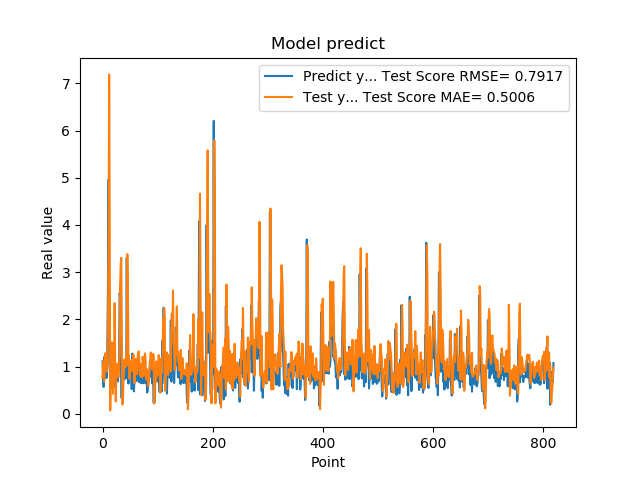

The data file committed next to this chart (first rows):
1.111775994300842507e+00, 7.679010921940723211e-01
7.566530108451843262e-01, 1.105032170100015865e+00
5.684260129928588867e-01, 1.016947625528103805e+00
1.201630949974060059e+00, 6.865983474104738749e-01
8.802530169486999512e-01, 1.174123213753431205e+00
8.531429767608642578e-01, 1.281465977457787675e+00
7.591750025749206543e-01, 1.005568447637152252e+00
1.005007982254028320e+00, 8.885617986479947827e-01
7.687720060348510742e-01, 1.090888746571949897e+00
1.740013241767883301e+00, 1.030058044778257464e+00
2.913533687591552734e+00, 2.076145771079242586e+00
4.963075160980224609e+00, 3.428971406587724591e+00
1.471215128898620605e+00, 7.190503518895477342e+00
1.000648975372314453e+00, 4.109892387576699058e+00
8.220189809799194336e-01, 7.202008624963553152e-02
9.362199902534482643e-01, 1.096267845668423613e+00
5.486897230148315430e-01, 1.109185381852172636e+00
1.111255049705505371e+00, 1.514233029810757136e+00
7.148039937019348145e-01, 1.452213472873625788e+00
1.052167057991027832e+00, 4.229090219366990477e-01
8.955980539321898304e-01, 1.198788481668008998e+00
7.769405245780944824e-01, 1.155543967814143702e+00
5.699509978294372559e-01, 2.344794452706326915e+00
8.244060277938842773e-01, 1.035900032174112972e+00
5.800840258598327637e-01, 2.602323519871479474e-01
9.488009810447691761e-01, 7.832687282610766299e-01
7.918390035629272461e-01, 9.229374167630203241e-01
6.937990188598632812e-01, 1.061105568190659376e+00
6.834830045700073242e-01, 8.168368406322856767e-01
9.433320164680479847e-01, 7.770827124948105347e-01
1.032713770866394043e+00, 9.817860822463204684e-01
2.556216001510620117e+00, 1.212868621740751829e+00
2.464895963668823242e+00, 2.743166079579252070e+00
2.728049993515014204e+00, 3.176036711899477893e+00
3.558506965637206476e-01, 3.305929646939623989e+00
3.262020051479339600e-01, 1.582979166421304873e+00
3.781589865684509277e-01, 1.976206981358481218e-01
6.306380033493041992e-01, 2.526373320073458384e-01
8.854129910469055176e-01, 7.359344648059189531e-01
9.743152856826782227e-01, 8.833239775259148496e-01
7.307389974594116211e-01, 1.149516852349731222e+00
9.521890282630921520e-01, 9.865652761630180345e-01
1.011654973030090332e+00, 1.068636755053680609e+00
7.643579840660095215e-01, 1.232789303306341955e+00
3.306220054626464844e+00, 1.017398445074936708e+00
7.543110251426696777e-01, 3.380991793825536273e+00
1.409499049186706321e+00, 2.666873753185999174e+00
6.401469707489013672e-01, 1.094062753194505744e+00
8.640019893646240234e-01, 1.218740406871132942e+00
8.469420075416564941e-01, 7.400414690531443851e-01
7.976629734039306641e-01, 9.973700920638096656e-01
9.555831551551821068e-01, 1.018493457598698804e+00
9.546210169792175293e-01, 1.095891477738668129e+00
5.251880288124084473e-01, 1.139291037015860431e+00
1.275226235389709695e+00, 9.012538326662647981e-01
8.355640172958374023e-01, 1.121726272808321934e+00
7.640249729156494141e-01, 1.256980210707430601e+00
4.752210080623626154e-01, 9.161204652288291728e-01
7.414129972457885742e-01, 6.488627244353714074e-01
1.069700956344604492e+00, 8.250395086267752198e-01
7.892770171165466309e-01, 1.163462399090993138e+00
... 759 more rows
